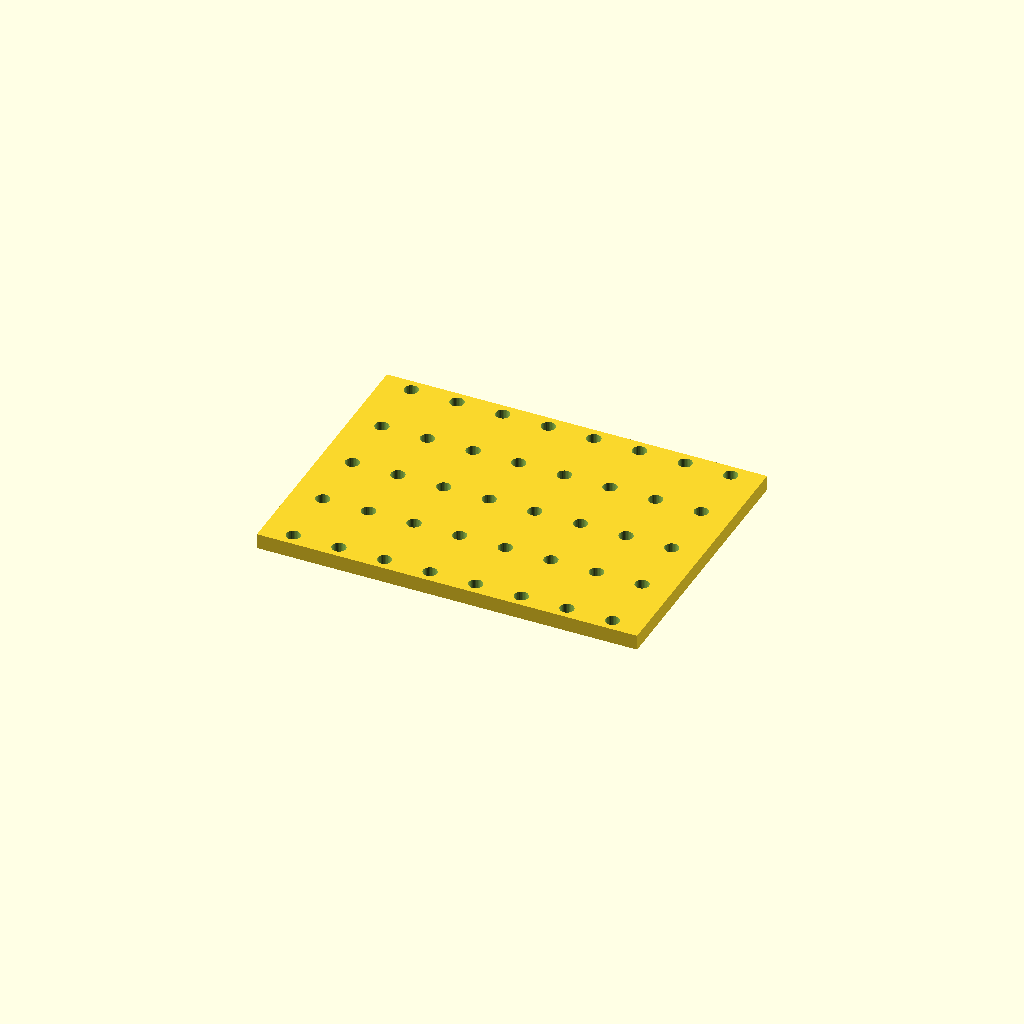
Cell 1: the model at its default parameters.
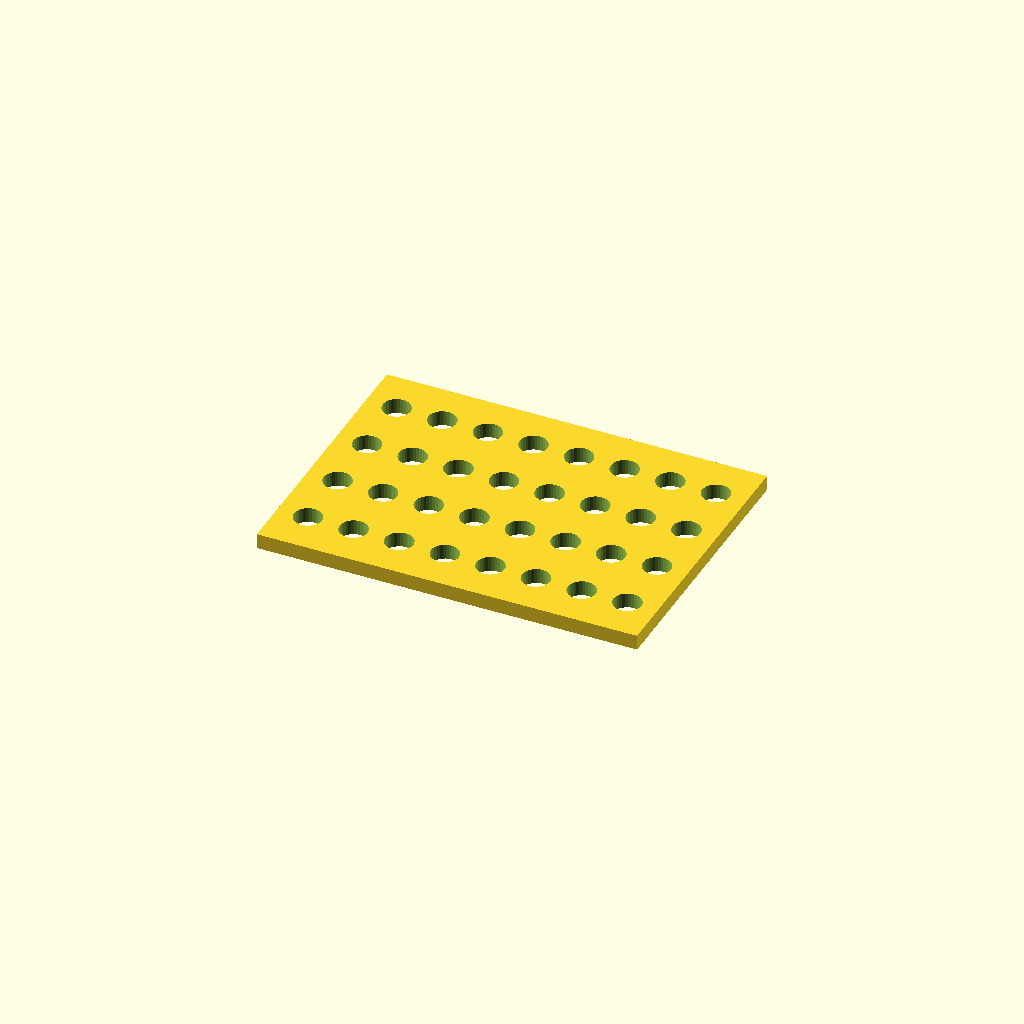
Cell 2: the same model with hole_d = 11.
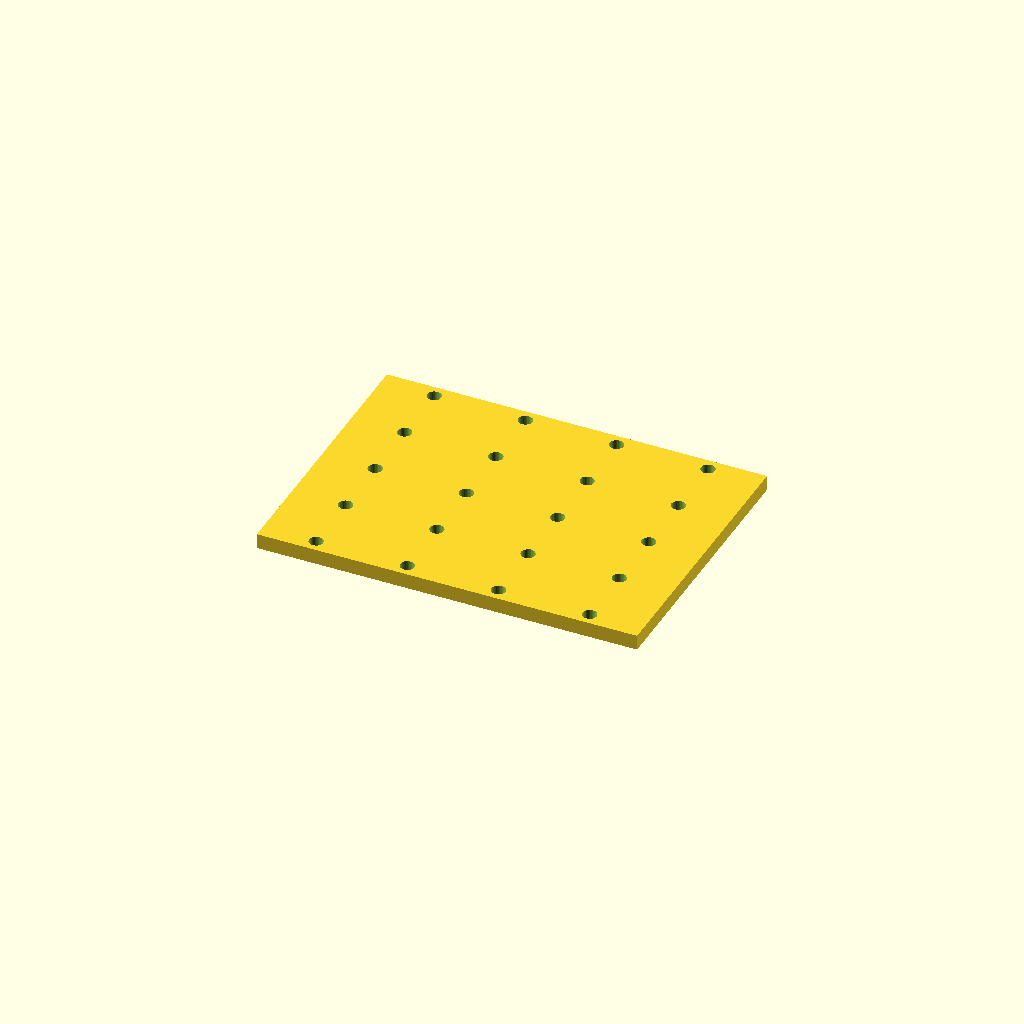
Cell 3: pitch_x = 36 (everything else at default).
All cells are drawn from one camera (rotation 55°, 0°, 25°, orthographic, colour scheme Cornfield), so only the parameter changes between them.
The OpenSCAD source (optional_data/data/place1/perfpanels/part_0090.scad):
$fn = 32;

// ----------------------------------------------------------------------
// Perforated panel 150 x 110 x 6
// 5 x 8 Ø5.5 holes, grid layout
// ----------------------------------------------------------------------

// --- parameters (mm) ---
panel = [150, 110, 6];  // overall size (x, y, z)
hole_d = 5.5;           // hole diameter
pitch_x = 18;           // hole pitch along X
pitch_y = 25;           // hole pitch along Y

// --- derived feature positions (mm) ---
margin = hole_d / 2 + 2;            // = 4.75   clearance from the panel edge
cols = floor((panel[0] - 2 * margin) / pitch_x) + 1;  // = 8   how many columns fit in X
rows = floor((panel[1] - 2 * margin) / pitch_y) + 1;  // = 5   how many rows fit in Y
span_x = (cols - 1) * pitch_x + 0;  // = 126   width of the field
span_y = (rows - 1) * pitch_y;      // = 100   height of the field
origin_x = -span_x / 2;             // = -63   X of the first hole
origin_y = -span_y / 2;             // = -50   Y of the first row
holes = rows * cols;                // = 40   holes in total
feature_centers = [
  [origin_x + 0 * pitch_x, origin_y + 0 * pitch_y],
  [origin_x + 1 * pitch_x, origin_y + 0 * pitch_y],
  [origin_x + 2 * pitch_x, origin_y + 0 * pitch_y],
  [origin_x + 3 * pitch_x, origin_y + 0 * pitch_y],
  [origin_x + 4 * pitch_x, origin_y + 0 * pitch_y],
  [origin_x + 5 * pitch_x, origin_y + 0 * pitch_y],
  [origin_x + 6 * pitch_x, origin_y + 0 * pitch_y],
  [origin_x + 7 * pitch_x, origin_y + 0 * pitch_y],
  [origin_x + 0 * pitch_x, origin_y + 1 * pitch_y],
  [origin_x + 1 * pitch_x, origin_y + 1 * pitch_y],
  [origin_x + 2 * pitch_x, origin_y + 1 * pitch_y],
  [origin_x + 3 * pitch_x, origin_y + 1 * pitch_y],
  [origin_x + 4 * pitch_x, origin_y + 1 * pitch_y],
  [origin_x + 5 * pitch_x, origin_y + 1 * pitch_y],
  [origin_x + 6 * pitch_x, origin_y + 1 * pitch_y],
  [origin_x + 7 * pitch_x, origin_y + 1 * pitch_y],
  [origin_x + 0 * pitch_x, origin_y + 2 * pitch_y],
  [origin_x + 1 * pitch_x, origin_y + 2 * pitch_y],
  [origin_x + 2 * pitch_x, origin_y + 2 * pitch_y],
  [origin_x + 3 * pitch_x, origin_y + 2 * pitch_y],
  [origin_x + 4 * pitch_x, origin_y + 2 * pitch_y],
  [origin_x + 5 * pitch_x, origin_y + 2 * pitch_y],
  [origin_x + 6 * pitch_x, origin_y + 2 * pitch_y],
  [origin_x + 7 * pitch_x, origin_y + 2 * pitch_y],
  [origin_x + 0 * pitch_x, origin_y + 3 * pitch_y],
  [origin_x + 1 * pitch_x, origin_y + 3 * pitch_y],
  [origin_x + 2 * pitch_x, origin_y + 3 * pitch_y],
  [origin_x + 3 * pitch_x, origin_y + 3 * pitch_y],
  [origin_x + 4 * pitch_x, origin_y + 3 * pitch_y],
  [origin_x + 5 * pitch_x, origin_y + 3 * pitch_y],
  [origin_x + 6 * pitch_x, origin_y + 3 * pitch_y],
  [origin_x + 7 * pitch_x, origin_y + 3 * pitch_y],
  [origin_x + 0 * pitch_x, origin_y + 4 * pitch_y],
  [origin_x + 1 * pitch_x, origin_y + 4 * pitch_y],
  [origin_x + 2 * pitch_x, origin_y + 4 * pitch_y],
  [origin_x + 3 * pitch_x, origin_y + 4 * pitch_y],
  [origin_x + 4 * pitch_x, origin_y + 4 * pitch_y],
  [origin_x + 5 * pitch_x, origin_y + 4 * pitch_y],
  [origin_x + 6 * pitch_x, origin_y + 4 * pitch_y],
  [origin_x + 7 * pitch_x, origin_y + 4 * pitch_y]
];   // hole centres, used verbatim by the cutter loop

// panel outline, every hole through
difference() {
  cube(panel, center = true);
  for (centre = feature_centers)
    translate([centre[0], centre[1], 0])
      cylinder(d = hole_d, h = panel[2] + 2, center = true);
}
Parameter table extracted from the source (name, type, default, range or options):
panel: vector, default [150, 110, 6]
hole_d: number, default 5.5
pitch_x: number, default 18
pitch_y: number, default 25
